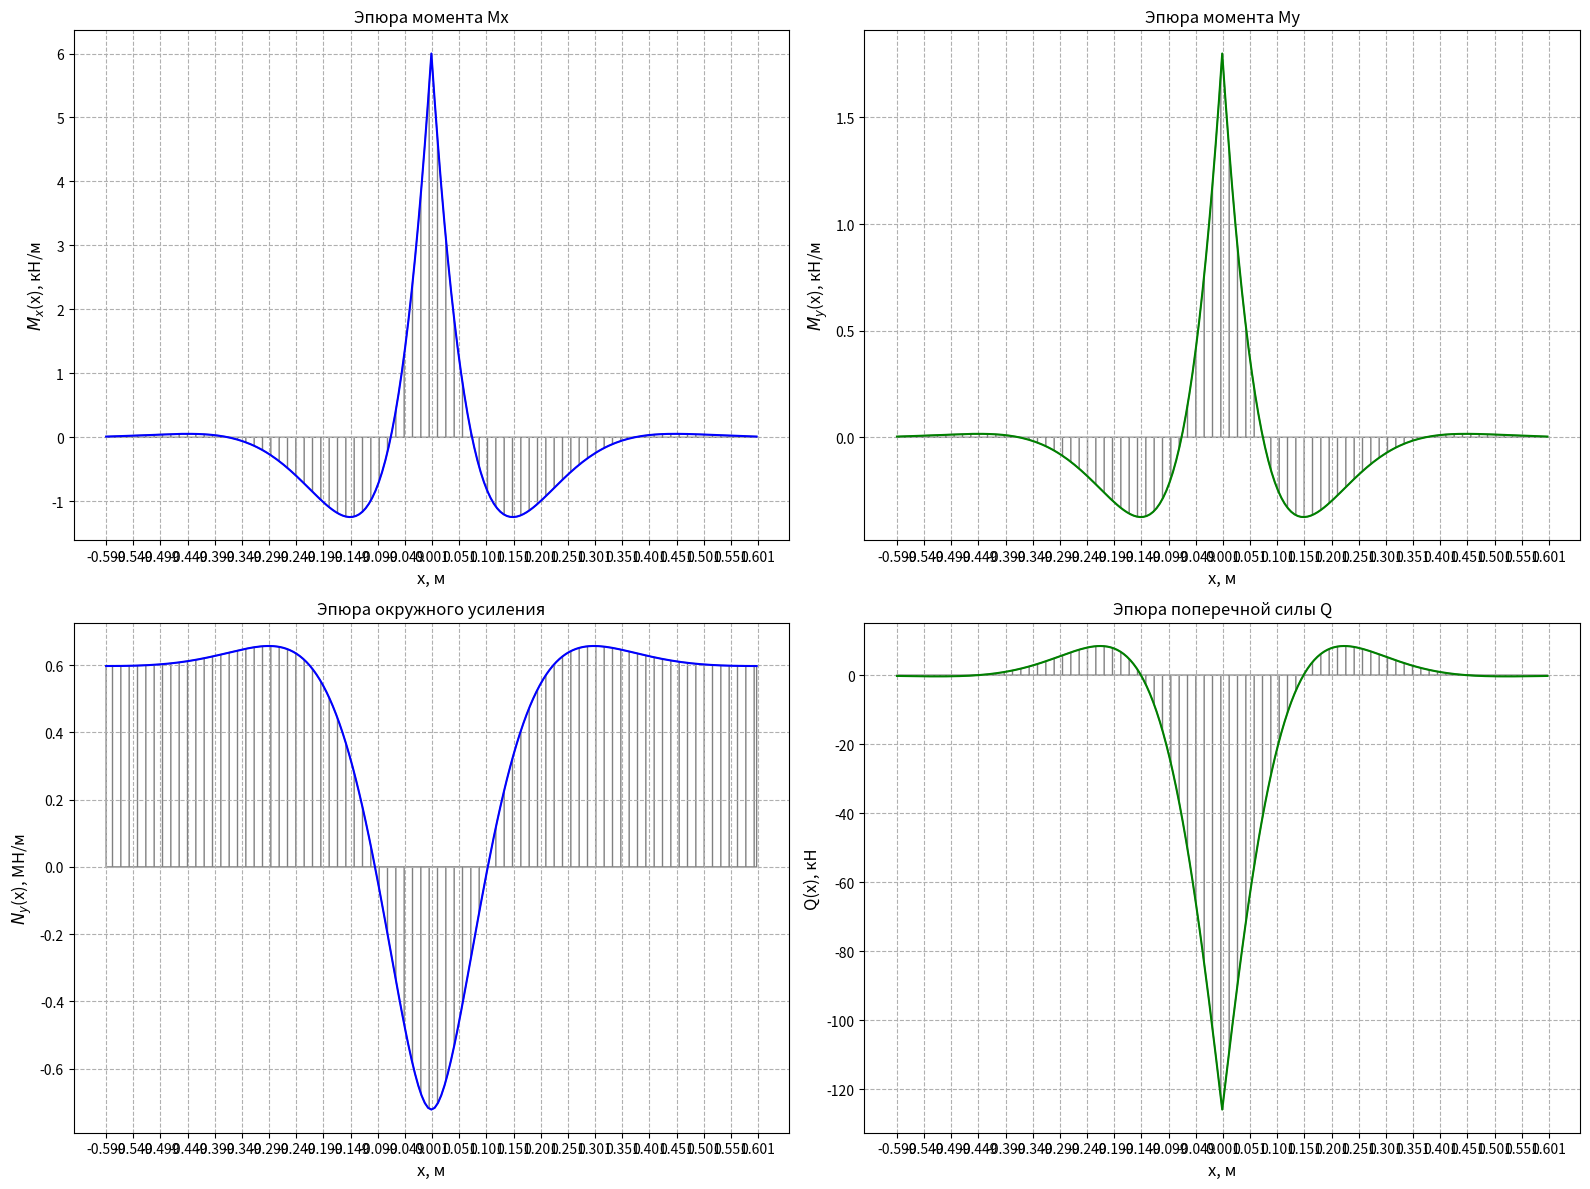
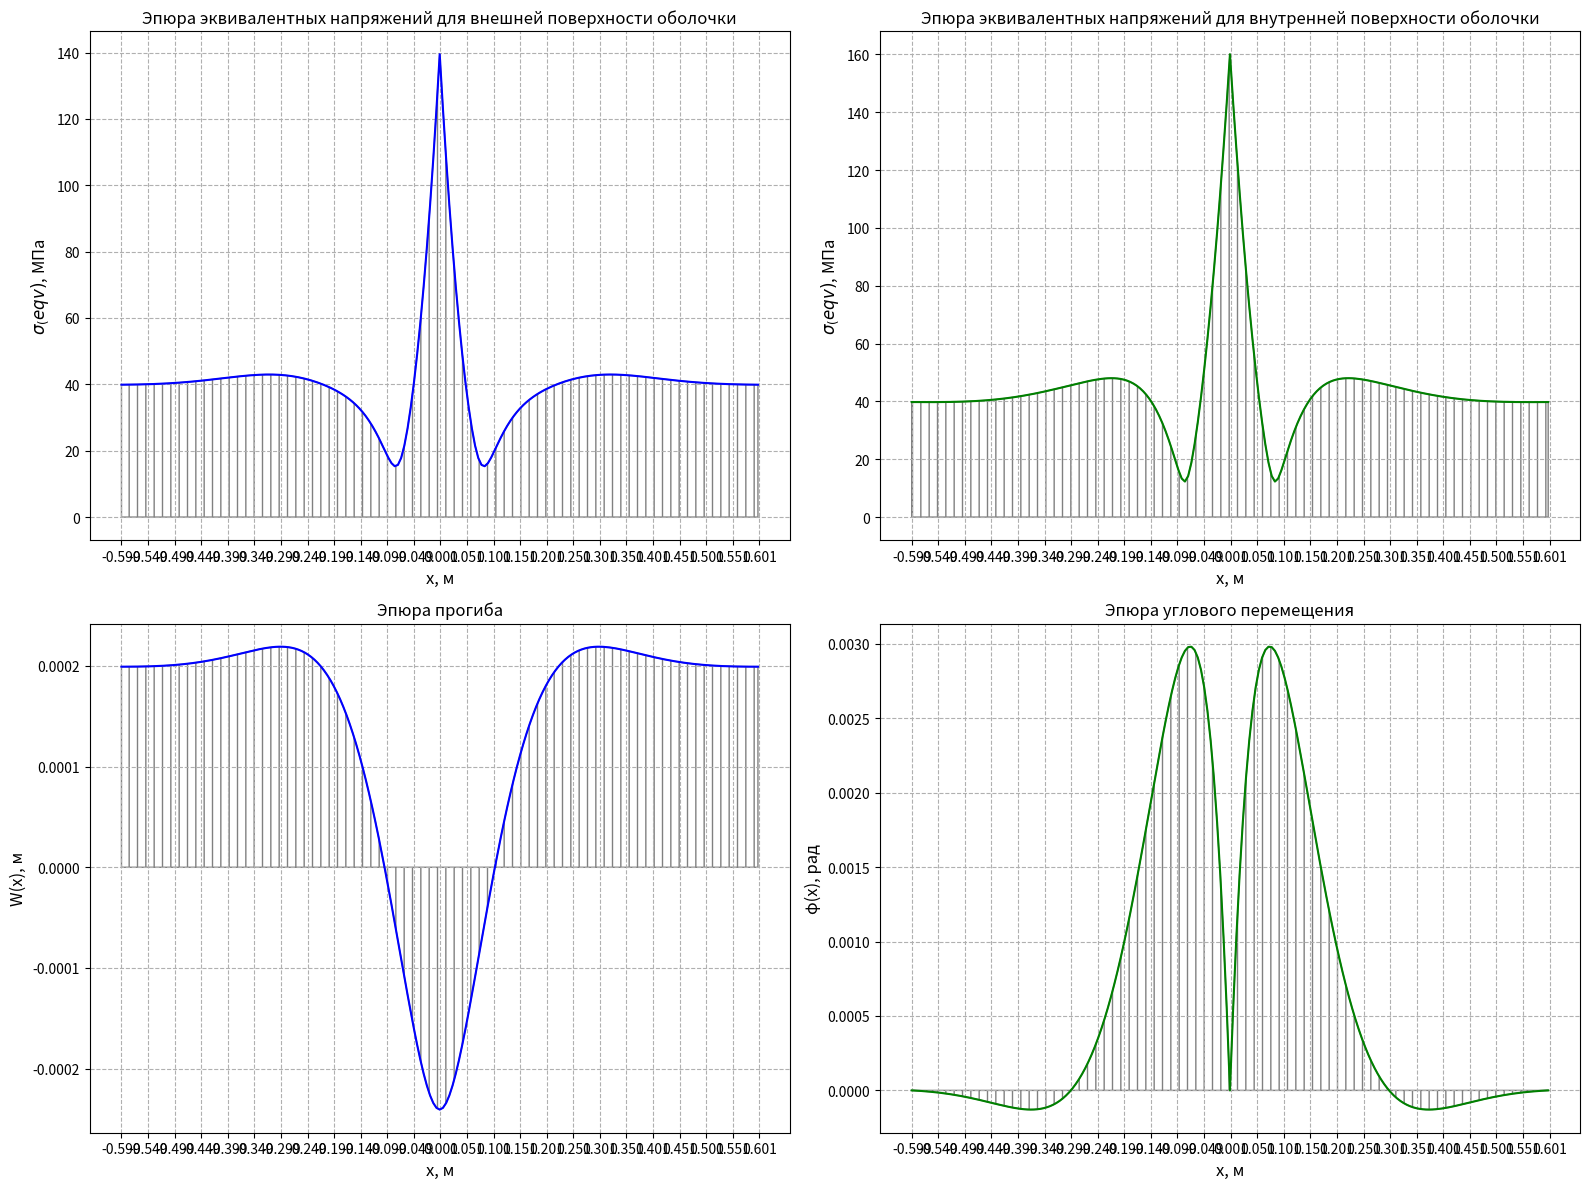

Reproduce these figures in Python, in order.
import numpy as np
from matplotlib import pyplot as plt
from scipy import linalg

## var.10
a = 0.06
R = 1

p0 = 0.6 * 10**6
q = 0.2 * 10**6
m=q*a
E = 200 * 10**9
sigma = 240 * 10**6
Nx = 0
mu = 0.3

h = p0 * R / sigma
print(f'\nЗначение h={h} м\n')
h = 6 * h  # подобранное значение толщины чтобы выполнялся критерий прочности 
print(f'Подогнанное значение h={h} м\n')

D = E * h**3 / (12 * (1 - mu**2))
print(f'\nЦилиндрическая жесткость D={D}\n')

k = (E * h / (4 * D * R**2))**(1 / 4)
print(f'\nВолновое число k={k} м^-1\n')

lambda_ = np.pi / k
print(f'\nДлина краевого эффекта λ={lambda_} м\n')

C=np.array([[1,1],
           [-1,1]])
b=np.array([-m / (2 * D * k**2),0])

consts = linalg.solve(C, b)
C1 = consts[0]
C2 = consts[1]
print(f'\nКоэффициенты C равны:\nC1={C1}\nC2={C2}\n')

def W(x):  # Функция прогиба
    return C1 * np.exp(-k * np.abs(x)) * np.cos(k * np.abs(x)) + C2 * np.exp(-k * np.abs(x)) * np.sin(k * np.abs(x)) + p0 * R**2 / (E * h)

def phi(x):  # Функция углового перемещения
    return -k * np.exp(-k * np.abs(x)) * ((C1 - C2) * np.cos(k * np.abs(x)) + (C1 + C2) * np.sin(k * np.abs(x)))

def Mx(x):  # Функция момента Mx
    return 2 * k**2 * np.exp(-k * np.abs(x)) * D * (C1 * np.sin(k * np.abs(x)) - C2 * np.cos(k * np.abs(x)))

def My(x):  # Функция момента My
    return mu * Mx(x)

def Ny(x):  # Функция окружного усиления
    return mu * Nx + E * h / R * W(x)

def Q(x):  # Функция поперечной силы Q
    return 2 * k**3 * D * np.exp(-k * np.abs(x)) * ((C1 + C2) * np.cos(k * np.abs(x)) - (C1 - C2) * np.sin(k * np.abs(x)))

def sigma_x_inner(x):  # Функция напряжения σx для внутренней поверхности оболочки
    return Nx / h + 6 * Mx(x) / h**2

def sigma_x_outer(x):  # Функция напряжения σx для внешней поверхности оболочки
    return Nx / h - 6 * Mx(x) / h**2

def sigma_y_inner(x):  # Функция напряжения σy для внутренней поверхности оболочки
    return Ny(x) / h + 6 * My(x) / h**2

def sigma_y_outer(x):  # Функция напряжения σy для внешней поверхности оболочки
    return Ny(x) / h - 6 * My(x) / h**2

def sigma_eqv_inner(x):  # Функция эквивалентного напряжения для внутренней поверхности оболочки
    return np.sqrt(sigma_x_inner(x)**2 + sigma_y_inner(x)**2 - sigma_x_inner(x) * sigma_y_inner(x))

def sigma_eqv_outer(x):  # Функция эквивалентного напряжения для внешней поверхности оболочки
    return np.sqrt(sigma_x_outer(x)**2 + sigma_y_outer(x)**2 - sigma_x_outer(x) * sigma_y_outer(x))

x_positive = np.linspace(0, 2 * lambda_, 100)
x_negative = np.linspace(-2 * lambda_, 0, 100)

x = np.concatenate((x_negative, x_positive))

plt.figure(figsize=(16, 12))
colors = ['b', 'g'] 

plt.subplot(2, 2, 1)

plt.plot(x, Mx(x) / (10**3), color=colors[0])
plt.fill_between(x, Mx(x) / (10**3), color='none', edgecolor='gray', hatch='||')
plt.xlabel('x, м', fontsize=12)
plt.ylabel('$M_x$(x), кН/м', fontsize=12)
plt.title('Эпюра момента Mx')
plt.grid(True, which="both", ls="--")
plt.xticks(np.arange(-2 * lambda_, 2 * lambda_ + 0.01, 0.05))

plt.subplot(2, 2, 2)

plt.plot(x, My(x) / (10**3), color=colors[1])
plt.fill_between(x, My(x) / (10**3), color='none', edgecolor='gray', hatch='||')
plt.xlabel('x, м', fontsize=12)
plt.ylabel('$M_y$(x), кН/м', fontsize=12)
plt.title('Эпюра момента My')
plt.grid(True, which="both", ls="--")
plt.xticks(np.arange(-2 * lambda_, 2 * lambda_ + 0.01, 0.05))

plt.subplot(2, 2, 3)

plt.plot(x, Ny(x) / (10**6), color=colors[0])
plt.fill_between(x, Ny(x) / (10**6), color='none', edgecolor='gray', hatch='||')
plt.xlabel('x, м', fontsize=12)
plt.ylabel('$N_y$(x), МН/м', fontsize=12)
plt.title('Эпюра окружного усиления')
plt.grid(True, which="both", ls="--")
plt.xticks(np.arange(-2 * lambda_, 2 * lambda_ + 0.01, 0.05))

plt.subplot(2, 2, 4)

plt.plot(x, Q(x) / (10**3), color=colors[1])
plt.fill_between(x, Q(x) / (10**3), color='none', edgecolor='gray', hatch='||')
plt.xlabel('x, м', fontsize=12)
plt.ylabel('Q(x), кН', fontsize=12)
plt.title('Эпюра поперечной силы Q')
plt.grid(True, which="both", ls="--")
plt.xticks(np.arange(-2 * lambda_, 2 * lambda_ + 0.01, 0.05))

plt.tight_layout()
plt.show()

plt.figure(figsize=(16, 12))
colors = ['b', 'g'] 

plt.subplot(2, 2, 1)

plt.plot(x, sigma_eqv_outer(x) / (10**6), color=colors[0])
plt.fill_between(x, sigma_eqv_outer(x) / (10**6), color='none', edgecolor='gray', hatch='||')
plt.xlabel('x, м', fontsize=12)
plt.ylabel('$σ_(eqv)$, МПа', fontsize=12)
plt.title('Эпюра эквивалентных напряжений для внешней поверхности оболочки')
plt.grid(True, which="both", ls="--")
plt.xticks(np.arange(-2 * lambda_, 2 * lambda_ + 0.01, 0.05))

plt.subplot(2, 2, 2)

plt.plot(x, sigma_eqv_inner(x) / (10**6), color=colors[1])
plt.fill_between(x, sigma_eqv_inner(x) / (10**6), color='none', edgecolor='gray', hatch='||')
plt.xlabel('x, м', fontsize=12)
plt.ylabel('$σ_(eqv)$, МПа', fontsize=12)
plt.title('Эпюра эквивалентных напряжений для внутренней поверхности оболочки')
plt.grid(True, which="both", ls="--")
plt.xticks(np.arange(-2 * lambda_, 2 * lambda_ + 0.01, 0.05))

plt.subplot(2, 2, 3)

plt.plot(x, W(x), color=colors[0])
plt.fill_between(x, W(x), color='none', edgecolor='gray', hatch='||')
plt.xlabel('x, м', fontsize=12)
plt.ylabel('W(x), м', fontsize=12)
plt.title('Эпюра прогиба')
plt.grid(True, which="both", ls="--")
plt.xticks(np.arange(-2 * lambda_, 2 * lambda_ + 0.01, 0.05))

plt.subplot(2, 2, 4)

plt.plot(x, phi(x), color=colors[1])
plt.fill_between(x, phi(x), color='none', edgecolor='gray', hatch='||')
plt.xlabel('x, м', fontsize=12)
plt.ylabel('φ(x), рад', fontsize=12)
plt.title('Эпюра углового перемещения')
plt.grid(True, which="both", ls="--")
plt.xticks(np.arange(-2 * lambda_, 2 * lambda_ + 0.01, 0.05))

plt.tight_layout()
plt.show()
sigma_eqv_inner_max = np.max(np.abs(sigma_eqv_inner(x)))
sigma_eqv_outer_max = np.max(np.abs(sigma_eqv_outer(x)))
print('Maximum equivalent stress for inner surface σ_eqv_inner_max =', sigma_eqv_inner_max / 1e6, 'MPa')
print('Maximum equivalent stress for outer surface σ_eqv_outer_max =', sigma_eqv_outer_max / 1e6, 'MPa')
if sigma_eqv_inner_max > sigma_eqv_outer_max:
    n = sigma / sigma_eqv_inner_max
else:
    n = sigma / sigma_eqv_outer_max
print('Safety factor n =', n)
